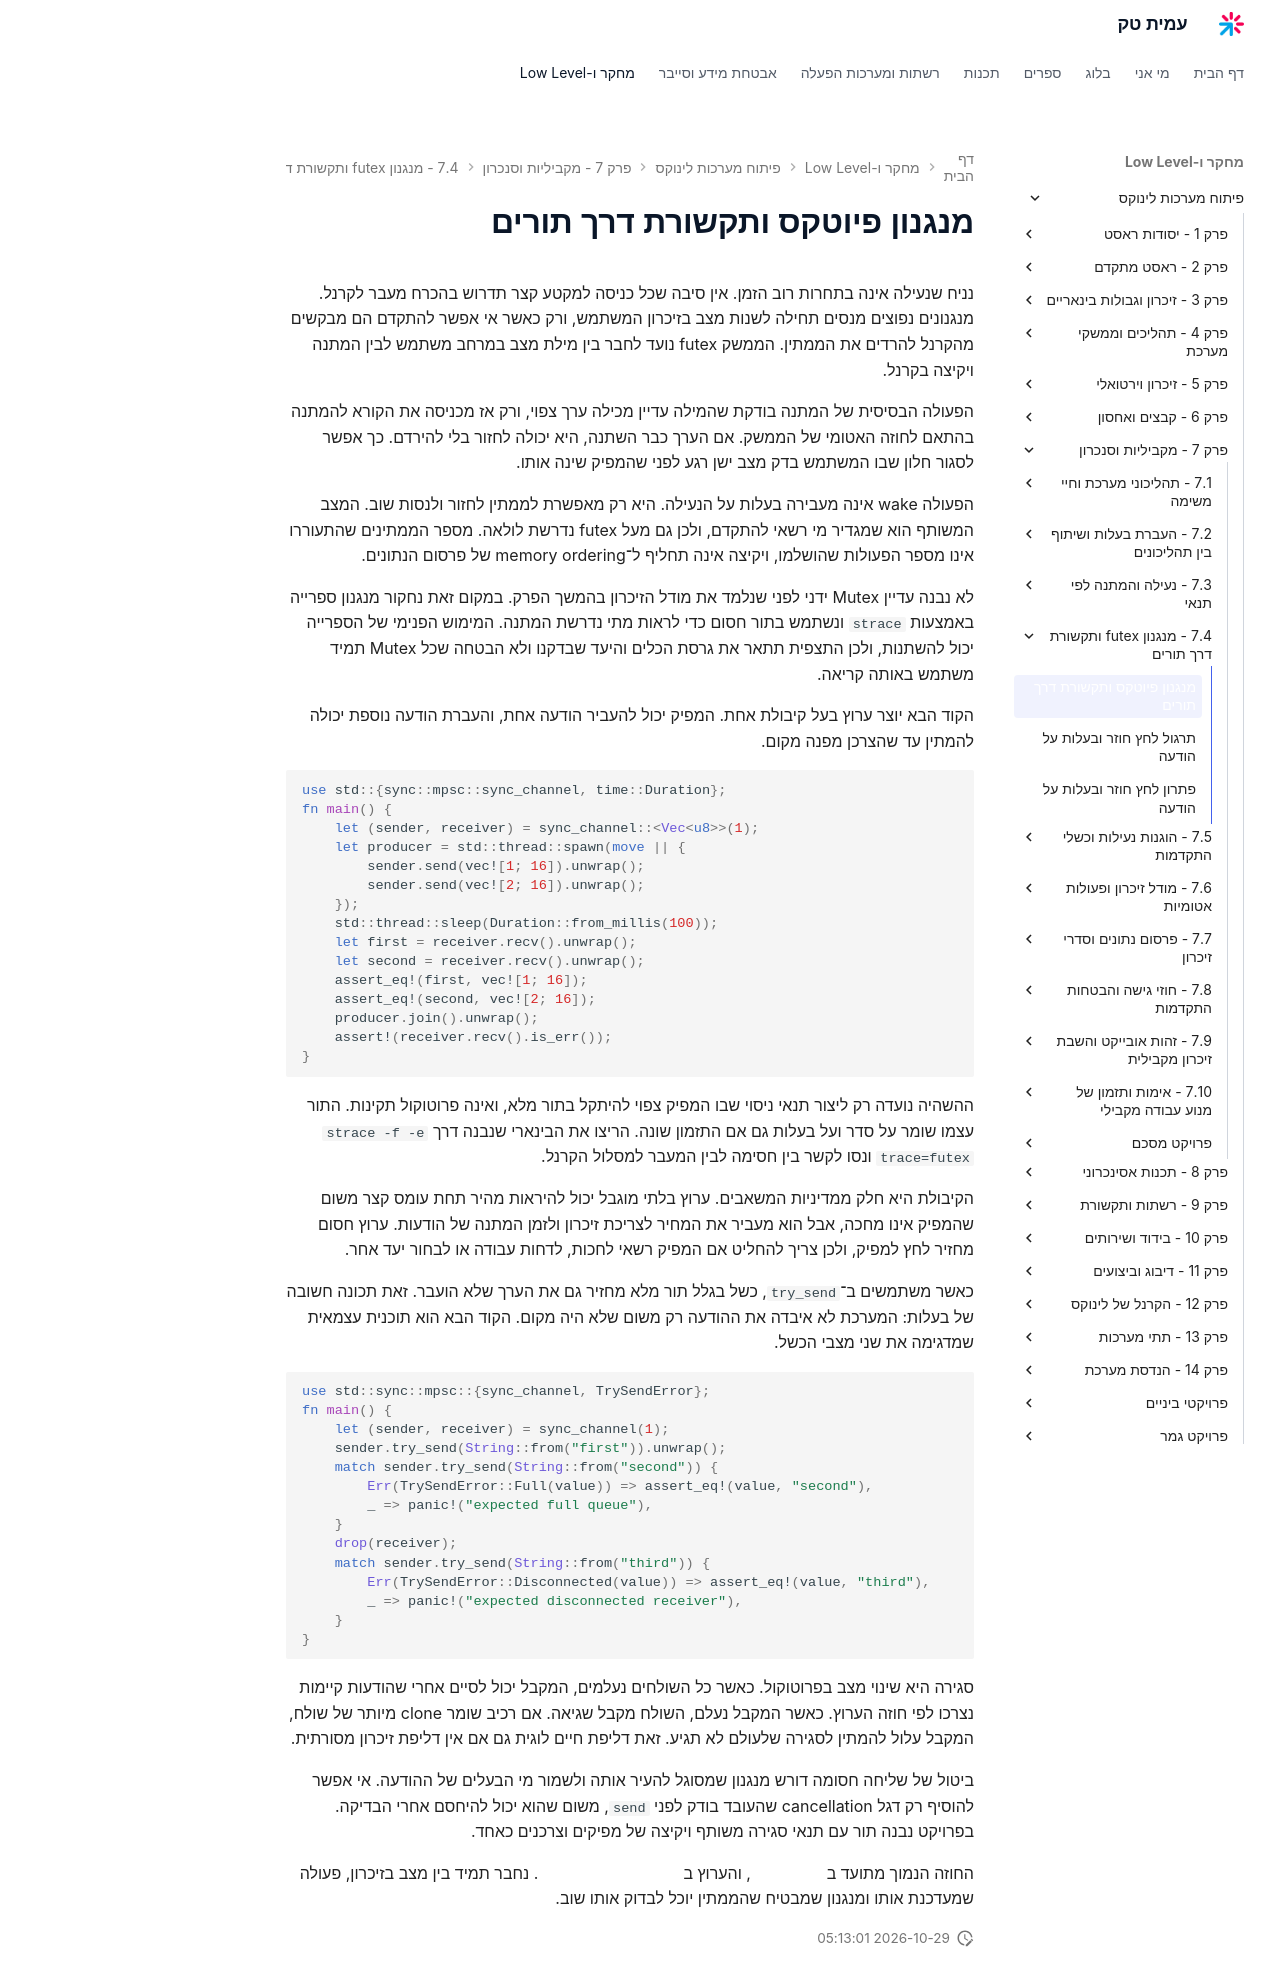

repository: AmitPinchasi/amittech · page: פיתוח-מערכות-לינוקס/7 - מקביליות וסנכרון/7.4 - מנגנון futex ותקשורת דרך תורים/7.4 - מנגנון futex ותקשורת דרך תורים - הרצאה/index.html · generator: mkdocs

# מנגנון פיוטקס ותקשורת דרך תורים

נניח שנעילה אינה בתחרות רוב הזמן. אין סיבה שכל כניסה למקטע קצר תדרוש בהכרח מעבר לקרנל. מנגנונים נפוצים מנסים תחילה לשנות מצב בזיכרון המשתמש, ורק כאשר אי אפשר להתקדם הם מבקשים מהקרנל להרדים את הממתין. הממשק futex נועד לחבר בין מילת מצב במרחב משתמש לבין המתנה ויקיצה בקרנל.

הפעולה הבסיסית של המתנה בודקת שהמילה עדיין מכילה ערך צפוי, ורק אז מכניסה את הקורא להמתנה בהתאם לחוזה האטומי של הממשק. אם הערך כבר השתנה, היא יכולה לחזור בלי להירדם. כך אפשר לסגור חלון שבו המשתמש בדק מצב ישן רגע לפני שהמפיק שינה אותו.

הפעולה wake אינה מעבירה בעלות על הנעילה. היא רק מאפשרת לממתין לחזור ולנסות שוב. המצב המשותף הוא שמגדיר מי רשאי להתקדם, ולכן גם מעל futex נדרשת לולאה. מספר הממתינים שהתעוררו אינו מספר הפעולות שהושלמו, ויקיצה אינה תחליף ל־memory ordering של פרסום הנתונים.

לא נבנה עדיין Mutex ידני לפני שנלמד את מודל הזיכרון בהמשך הפרק. במקום זאת נחקור מנגנון ספרייה באמצעות `strace` ונשתמש בתור חסום כדי לראות מתי נדרשת המתנה. המימוש הפנימי של הספרייה יכול להשתנות, ולכן התצפית תתאר את גרסת הכלים והיעד שבדקנו ולא הבטחה שכל Mutex תמיד משתמש באותה קריאה.

הקוד הבא יוצר ערוץ בעל קיבולת אחת. המפיק יכול להעביר הודעה אחת, והעברת הודעה נוספת יכולה להמתין עד שהצרכן מפנה מקום.

```rust
use std::{sync::mpsc::sync_channel, time::Duration};
fn main() {
    let (sender, receiver) = sync_channel::<Vec<u8>>(1);
    let producer = std::thread::spawn(move || {
        sender.send(vec![1; 16]).unwrap();
        sender.send(vec![2; 16]).unwrap();
    });
    std::thread::sleep(Duration::from_millis(100));
    let first = receiver.recv().unwrap();
    let second = receiver.recv().unwrap();
    assert_eq!(first, vec![1; 16]);
    assert_eq!(second, vec![2; 16]);
    producer.join().unwrap();
    assert!(receiver.recv().is_err());
}
```

ההשהיה נועדה רק ליצור תנאי ניסוי שבו המפיק צפוי להיתקל בתור מלא, ואינה פרוטוקול תקינות. התור עצמו שומר על סדר ועל בעלות גם אם התזמון שונה. הריצו את הבינארי שנבנה דרך `strace -f -e trace=futex` ונסו לקשר בין חסימה לבין המעבר למסלול הקרנל.

הקיבולת היא חלק ממדיניות המשאבים. ערוץ בלתי מוגבל יכול להיראות מהיר תחת עומס קצר משום שהמפיק אינו מחכה, אבל הוא מעביר את המחיר לצריכת זיכרון ולזמן המתנה של הודעות. ערוץ חסום מחזיר לחץ למפיק, ולכן צריך להחליט אם המפיק רשאי לחכות, לדחות עבודה או לבחור יעד אחר.

כאשר משתמשים ב־`try_send`, כשל בגלל תור מלא מחזיר גם את הערך שלא הועבר. זאת תכונה חשובה של בעלות: המערכת לא איבדה את ההודעה רק משום שלא היה מקום. הקוד הבא הוא תוכנית עצמאית שמדגימה את שני מצבי הכשל.

```rust
use std::sync::mpsc::{sync_channel, TrySendError};
fn main() {
    let (sender, receiver) = sync_channel(1);
    sender.try_send(String::from("first")).unwrap();
    match sender.try_send(String::from("second")) {
        Err(TrySendError::Full(value)) => assert_eq!(value, "second"),
        _ => panic!("expected full queue"),
    }
    drop(receiver);
    match sender.try_send(String::from("third")) {
        Err(TrySendError::Disconnected(value)) => assert_eq!(value, "third"),
        _ => panic!("expected disconnected receiver"),
    }
}
```

סגירה היא שינוי מצב בפרוטוקול. כאשר כל השולחים נעלמים, המקבל יכול לסיים אחרי שהודעות קיימות נצרכו לפי חוזה הערוץ. כאשר המקבל נעלם, השולח מקבל שגיאה. אם רכיב שומר clone מיותר של שולח, המקבל עלול להמתין לסגירה שלעולם לא תגיע. זאת דליפת חיים לוגית גם אם אין דליפת זיכרון מסורתית.

ביטול של שליחה חסומה דורש מנגנון שמסוגל להעיר אותה ולשמור מי הבעלים של ההודעה. אי אפשר להוסיף רק דגל cancellation שהעובד בודק לפני `send`, משום שהוא יכול להיחסם אחרי הבדיקה. בפרויקט נבנה תור עם תנאי סגירה משותף ויקיצה של מפיקים וצרכנים כאחד.

החוזה הנמוך מתועד ב[עמוד futex](https://man7.org/linux/man-pages/man2/futex.2.html), והערוץ ב[תיעוד sync_channel](https://doc.rust-lang.org/std/sync/mpsc/fn.sync_channel.html). נחבר תמיד בין מצב בזיכרון, פעולה שמעדכנת אותו ומנגנון שמבטיח שהממתין יוכל לבדוק אותו שוב.
